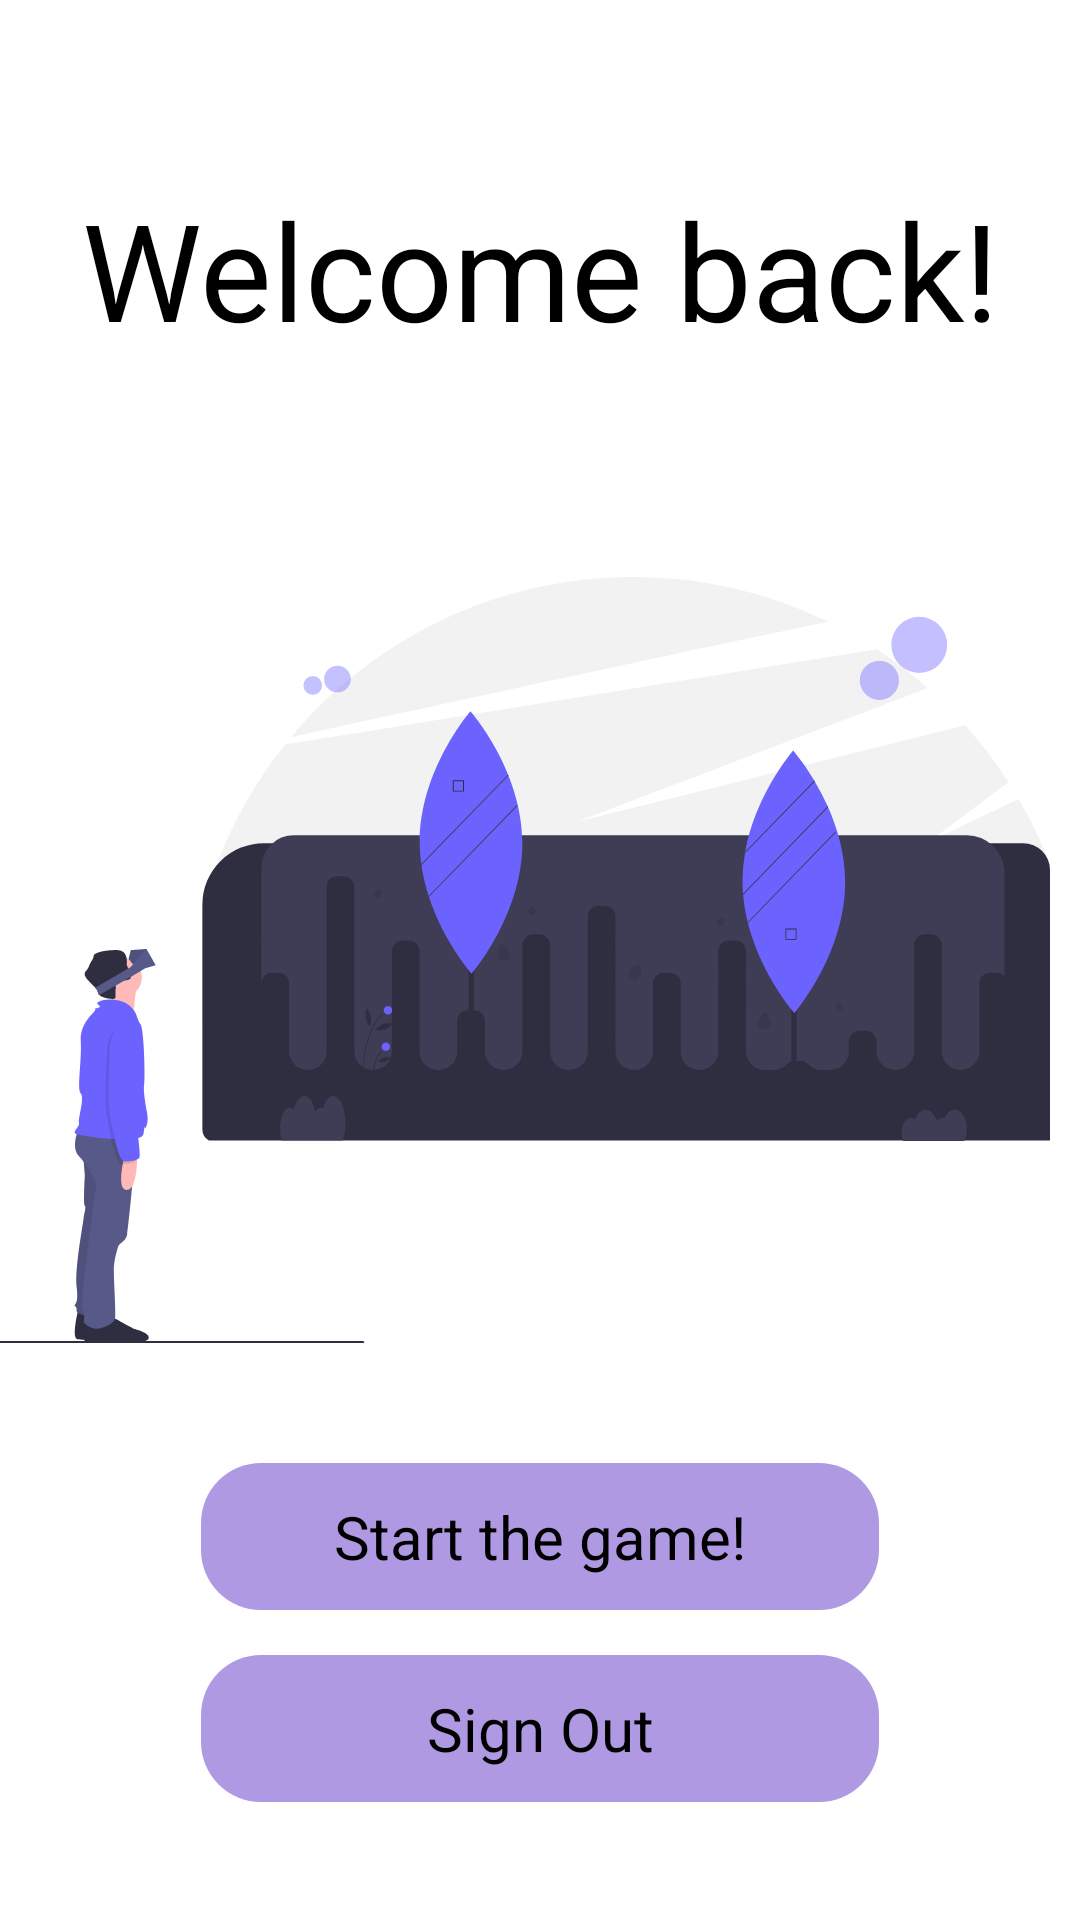

Reconstruct the res/layout file that produces this screen, plus the resources it refers to.
<!-- AndroidManifest.xml: application theme Theme.PopItUpAnAugmentedRealityGame -->
<!-- res/layout/fragment_home.xml -->
<?xml version="1.0" encoding="utf-8"?>
<androidx.constraintlayout.widget.ConstraintLayout xmlns:android="http://schemas.android.com/apk/res/android"
    xmlns:tools="http://schemas.android.com/tools"
    android:layout_width="match_parent"
    android:layout_height="match_parent"
    xmlns:app="http://schemas.android.com/apk/res-auto"
    tools:context=".HomeFragment"
    android:background="@android:color/white">

    

    <androidx.constraintlayout.widget.Guideline
        android:id="@+id/guidelineTop"
        android:layout_width="wrap_content"
        android:layout_height="wrap_content"
        android:orientation="horizontal"
        app:layout_constraintGuide_percent="0.08"/>

    <androidx.constraintlayout.widget.Guideline
        android:id="@+id/guidelineTop1"
        android:layout_width="wrap_content"
        android:layout_height="wrap_content"
        android:orientation="horizontal"
        app:layout_constraintGuide_percent="0.2"/>

    <androidx.constraintlayout.widget.Guideline
        android:id="@+id/guidelineBottom"
        android:layout_width="wrap_content"
        android:layout_height="wrap_content"
        android:orientation="horizontal"
        app:layout_constraintGuide_percent="0.75"/>

    <androidx.constraintlayout.widget.Guideline
        android:id="@+id/guidelineBottom1"
        android:layout_width="wrap_content"
        android:layout_height="wrap_content"
        android:orientation="horizontal"
        app:layout_constraintGuide_percent="0.85"/>

    <androidx.constraintlayout.widget.Guideline
        android:id="@+id/guidelineBottom2"
        android:layout_width="wrap_content"
        android:layout_height="wrap_content"
        android:orientation="horizontal"
        app:layout_constraintGuide_percent="0.95"/>

    <ImageView
        android:id="@+id/arButton"
        android:layout_width="wrap_content"
        android:layout_height="wrap_content"
        android:src="@drawable/ic_rectangle_16__1_"
        app:layout_constraintLeft_toLeftOf="parent"
        app:layout_constraintRight_toRightOf="parent"
        app:layout_constraintTop_toBottomOf="@id/guidelineBottom"
        app:layout_constraintBottom_toBottomOf="@id/guidelineBottom1"/>

    <TextView
        android:layout_width="wrap_content"
        android:layout_height="wrap_content"
        android:textAlignment="center"
        android:text="@string/start_the_game"
        android:textSize="20sp"
        android:textColor="@color/black"
        app:layout_constraintLeft_toLeftOf="parent"
        app:layout_constraintRight_toRightOf="parent"
        app:layout_constraintTop_toBottomOf="@id/guidelineBottom"
        app:layout_constraintBottom_toBottomOf="@id/guidelineBottom1"/>

    <ImageView
        android:id="@+id/imageView"
        android:layout_width="0dp"
        android:layout_height="0dp"
        android:src="@drawable/ic_undraw_augmented_reality_heuy"
        app:layout_constraintLeft_toLeftOf="parent"
        app:layout_constraintRight_toRightOf="parent"
        android:layout_marginEnd="10dp"
        app:layout_constraintTop_toTopOf="parent"
        app:layout_constraintBottom_toBottomOf="parent"/>

    <TextView
        android:layout_width="wrap_content"
        android:layout_height="wrap_content"
        android:textAlignment="center"
        android:text="@string/welcome_back"
        android:textSize="45sp"
        android:textColor="@color/black"
        app:layout_constraintBottom_toTopOf="@id/guidelineTop1"
        app:layout_constraintRight_toRightOf="parent"
        app:layout_constraintLeft_toLeftOf="parent"
        app:layout_constraintTop_toBottomOf="@id/guidelineTop" />

    <ImageView
        android:id="@+id/sigOutButton"
        android:layout_width="wrap_content"
        android:layout_height="wrap_content"
        android:src="@drawable/ic_rectangle_16__1_"
        app:layout_constraintLeft_toLeftOf="parent"
        app:layout_constraintRight_toRightOf="parent"
        app:layout_constraintTop_toBottomOf="@id/guidelineBottom1"
        app:layout_constraintBottom_toTopOf="@id/guidelineBottom2"/>

    <TextView
        android:layout_width="wrap_content"
        android:layout_height="wrap_content"
        android:textAlignment="center"
        android:text="@string/sign_out"
        android:textSize="20sp"
        android:textColor="@color/black"
        app:layout_constraintLeft_toLeftOf="parent"
        app:layout_constraintRight_toRightOf="parent"
        app:layout_constraintTop_toBottomOf="@id/guidelineBottom1"
        app:layout_constraintBottom_toTopOf="@id/guidelineBottom2"/>

</androidx.constraintlayout.widget.ConstraintLayout>
<!-- resources referenced by this layout -->
<resources>
  <color name="black">#FF000000</color>
  <!-- drawable ic_rectangle_16__1_ (drawable) -->
  <vector xmlns:android="http://schemas.android.com/apk/res/android"
      android:width="226dp"
      android:height="49dp"
      android:viewportWidth="226"
      android:viewportHeight="49">
    <path
        android:pathData="M20,0L206,0A20,20 0,0 1,226 20L226,29A20,20 0,0 1,206 49L20,49A20,20 0,0 1,0 29L0,20A20,20 0,0 1,20 0z"
        android:fillColor="#3B00BA"
        android:fillAlpha="0.4"/>
  </vector>
  <!-- drawable ic_undraw_augmented_reality_heuy: vector/xml drawable (drawable, 14819 chars, omitted) -->
  <string name="sign_out">Sign Out</string>
  <string name="start_the_game">Start the game!</string>
  <string name="welcome_back">Welcome back!</string>
  <style name="Theme.PopItUpAnAugmentedRealityGame" parent="Theme.AppCompat.Light">
          
          <item name="colorPrimary">@color/purple_500</item>
          <item name="colorPrimaryVariant">@color/purple_700</item>
          <item name="colorOnPrimary">@color/black</item>
          <item name="titleTextColor">@color/white</item>
          
          <item name="colorSecondary">@color/teal_200</item>
          <item name="colorSecondaryVariant">@color/teal_700</item>
          <item name="colorOnSecondary">@color/black</item>
          
          <item name="android:statusBarColor" tools:targetApi="l">?attr/colorPrimaryVariant</item>
          
      </style>
  <color name="purple_500">#FF6200EE</color>
  <color name="purple_700">#FF3700B3</color>
  <color name="white">#FFFFFFFF</color>
  <color name="teal_200">#FF03DAC5</color>
  <color name="teal_700">#FF018786</color>
</resources>
